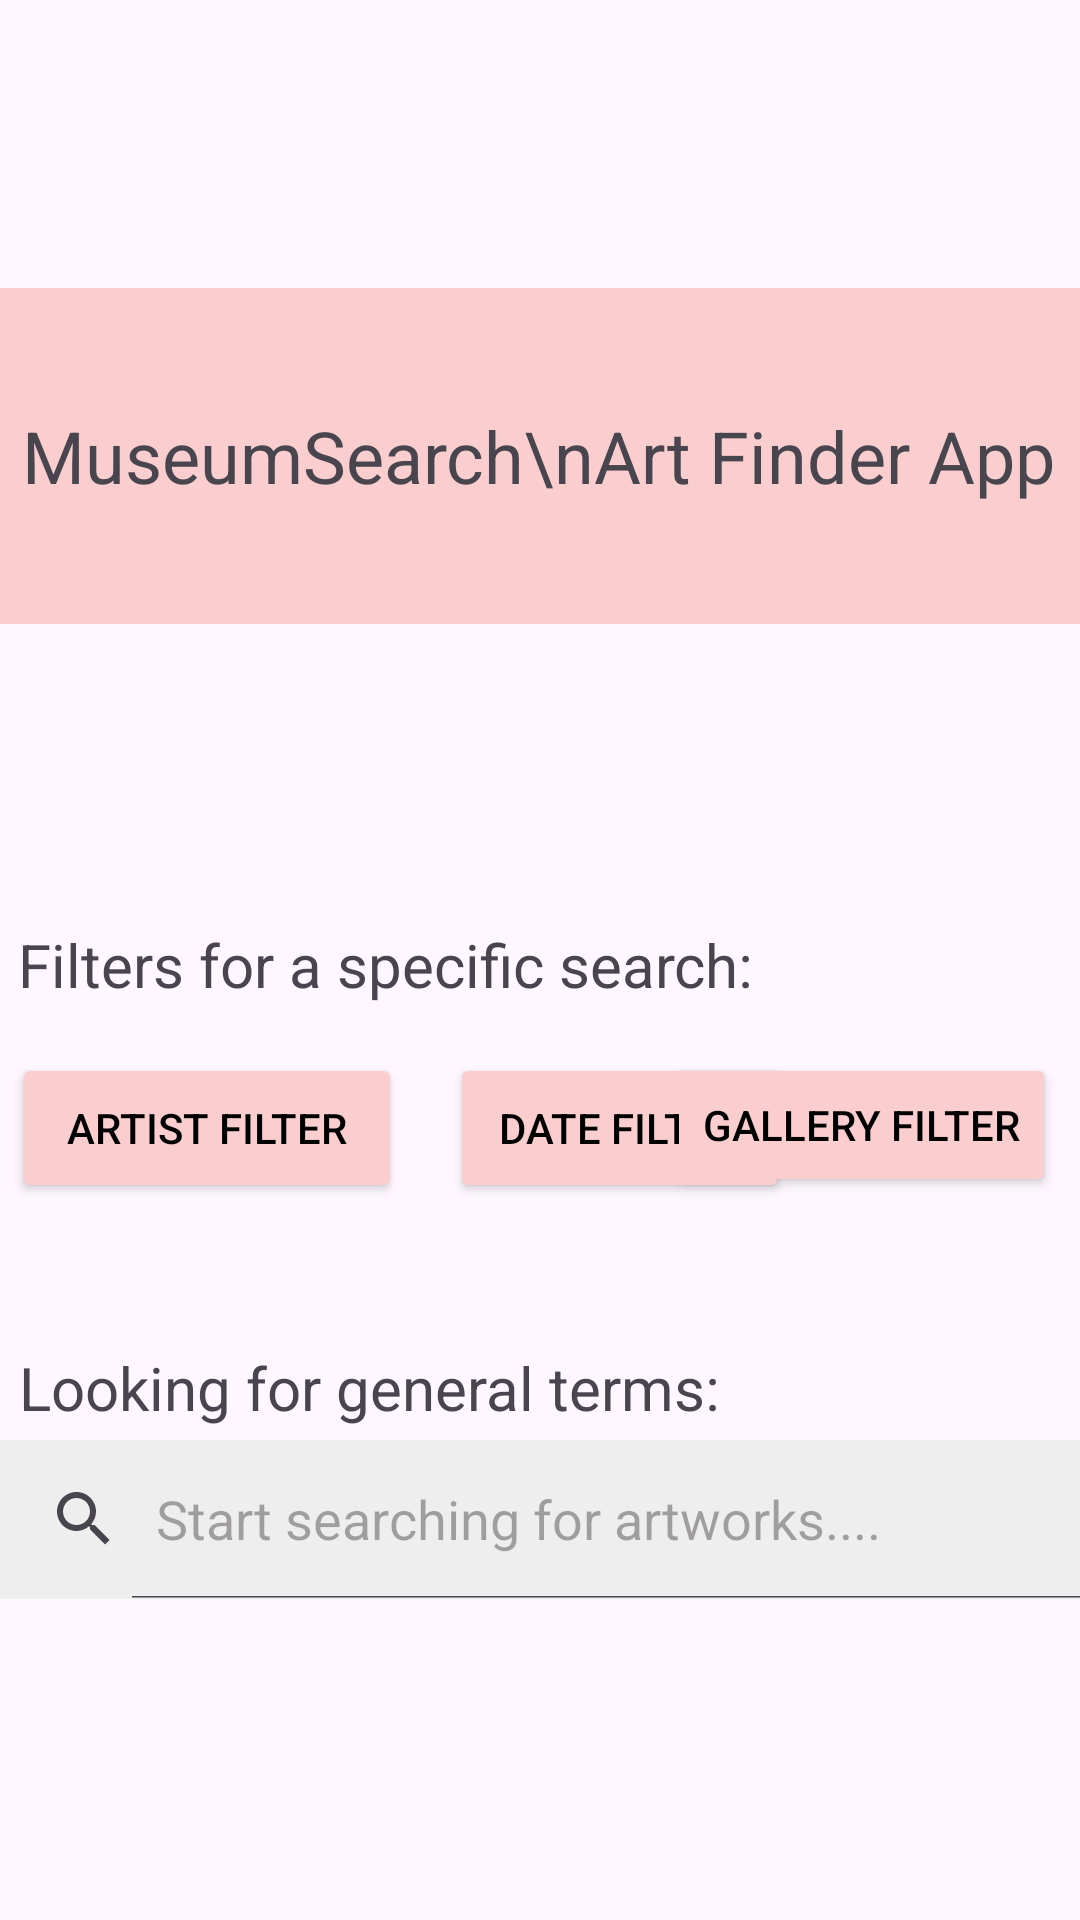

Write the Android layout XML for this screen, with the resource values it uses.
<!-- AndroidManifest.xml: application theme Theme.MyA2App -->
<!-- res/layout/activity_main.xml -->
<?xml version="1.0" encoding="utf-8"?>
<androidx.constraintlayout.widget.ConstraintLayout xmlns:android="http://schemas.android.com/apk/res/android"
    xmlns:app="http://schemas.android.com/apk/res-auto"
    xmlns:tools="http://schemas.android.com/tools"
    android:id="@+id/main_activity"
    android:layout_width="match_parent"
    android:layout_height="match_parent"
    android:visibility="visible"
    tools:context=".MainActivity"
    tools:visibility="visible">


    <SearchView
        android:id="@+id/searchViewID"
        android:layout_width="386dp"
        android:layout_height="53dp"
        android:layout_marginStart="5dp"
        android:layout_marginTop="4dp"
        android:layout_marginEnd="5dp"
        android:background="#EFEEEE"
        android:iconifiedByDefault="false"
        android:queryHint="Start searching for artworks...."
        app:layout_constraintEnd_toEndOf="parent"
        app:layout_constraintHorizontal_bias="0.266"
        app:layout_constraintStart_toStartOf="parent"
        app:layout_constraintTop_toBottomOf="@+id/genereicSearchID" />

    <TextView
        android:id="@+id/genereicSearchID"
        android:layout_width="wrap_content"
        android:layout_height="wrap_content"
        android:layout_marginTop="48dp"
        android:text="Looking for general terms: "
        android:textSize="20dp"
        app:layout_constraintEnd_toEndOf="parent"
        app:layout_constraintHorizontal_bias="0.052"
        app:layout_constraintStart_toStartOf="parent"
        app:layout_constraintTop_toBottomOf="@+id/dateButton" />

    <TextView
        android:id="@+id/headerTextView"
        android:layout_width="386dp"
        android:layout_height="112dp"
        android:layout_marginStart="32dp"
        android:layout_marginTop="96dp"
        android:layout_marginEnd="32dp"
        android:background="@color/white"
        android:backgroundTint="#FACECE"
        android:gravity="center"
        android:padding="16dp"
        android:text="MuseumSearch\nArt Finder App"
        android:textSize="24sp"
        app:layout_constraintEnd_toEndOf="parent"
        app:layout_constraintHorizontal_bias="0.512"
        app:layout_constraintStart_toStartOf="parent"
        app:layout_constraintTop_toTopOf="parent" />

    <Button
        android:id="@+id/dateButton"
        android:layout_width="113dp"
        android:layout_height="50dp"
        android:layout_marginStart="16dp"
        android:layout_marginTop="16dp"
        android:backgroundTint="#FACECE"
        android:onClick="showYearPickerDialog"
        android:text="Date filter"
        android:textColor="@color/black"
        app:layout_constraintStart_toEndOf="@+id/filterButton"
        app:layout_constraintTop_toBottomOf="@+id/filterOpetionsID" />

    <Button
        android:id="@+id/filterButton"
        android:layout_width="130dp"
        android:layout_height="50dp"
        android:layout_marginStart="4dp"
        android:layout_marginTop="16dp"
        android:backgroundTint="#FACECE"
        android:onClick="artistFilterButton"
        android:text="Artist filter"
        android:textColor="@color/black"
        app:layout_constraintStart_toStartOf="parent"
        app:layout_constraintTop_toBottomOf="@+id/filterOpetionsID" />

    <TextView
        android:id="@+id/filterOpetionsID"
        android:layout_width="wrap_content"
        android:layout_height="wrap_content"
        android:layout_marginTop="100dp"
        android:text="Filters for a specific search: "
        android:textSize="20dp"
        app:layout_constraintEnd_toEndOf="parent"
        app:layout_constraintHorizontal_bias="0.056"
        app:layout_constraintStart_toStartOf="parent"
        app:layout_constraintTop_toBottomOf="@+id/headerTextView" />

    <Button
        android:id="@+id/galleryButton"
        android:layout_width="wrap_content"
        android:layout_height="wrap_content"
        android:layout_marginTop="16dp"
        android:layout_marginEnd="8dp"
        android:backgroundTint="#FACECE"
        android:onClick="galleryFilterButton"
        android:text="Gallery filter"
        android:textColor="@color/black"
        app:layout_constraintEnd_toEndOf="parent"
        app:layout_constraintHorizontal_bias="1.0"
        app:layout_constraintStart_toEndOf="@+id/dateButton"
        app:layout_constraintTop_toBottomOf="@+id/filterOpetionsID" />


</androidx.constraintlayout.widget.ConstraintLayout>
<!-- resources referenced by this layout -->
<resources>
  <style name="Theme.MyA2App" parent="Base.Theme.MyA2App" />
  <style name="Base.Theme.MyA2App" parent="Theme.Material3.DayNight.NoActionBar">
          
          
      </style>
  <!-- not gathered from this repository: default colours our renderer supplied (Android Studio template values) -->
  <color name="black">#FF000000</color>
  <color name="white">#FFFFFFFF</color>
</resources>
